The GitHub repository DavLeonardo/DeepThinking-VisionComputadora2025-2 contains a labelled image folder "data" with 2 categories: normal, pneumonia. Examples follow, each with its label.

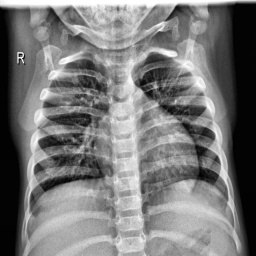
Label: normal

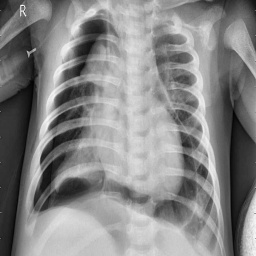
Label: pneumonia

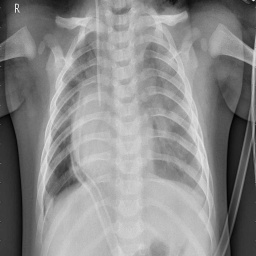
Label: pneumonia

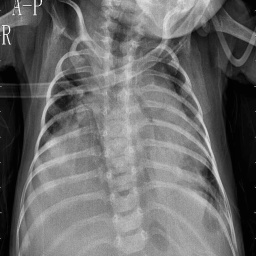
Label: pneumonia

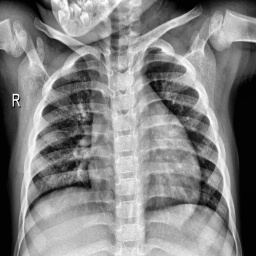
Label: normal

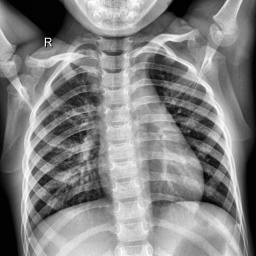
Label: normal
